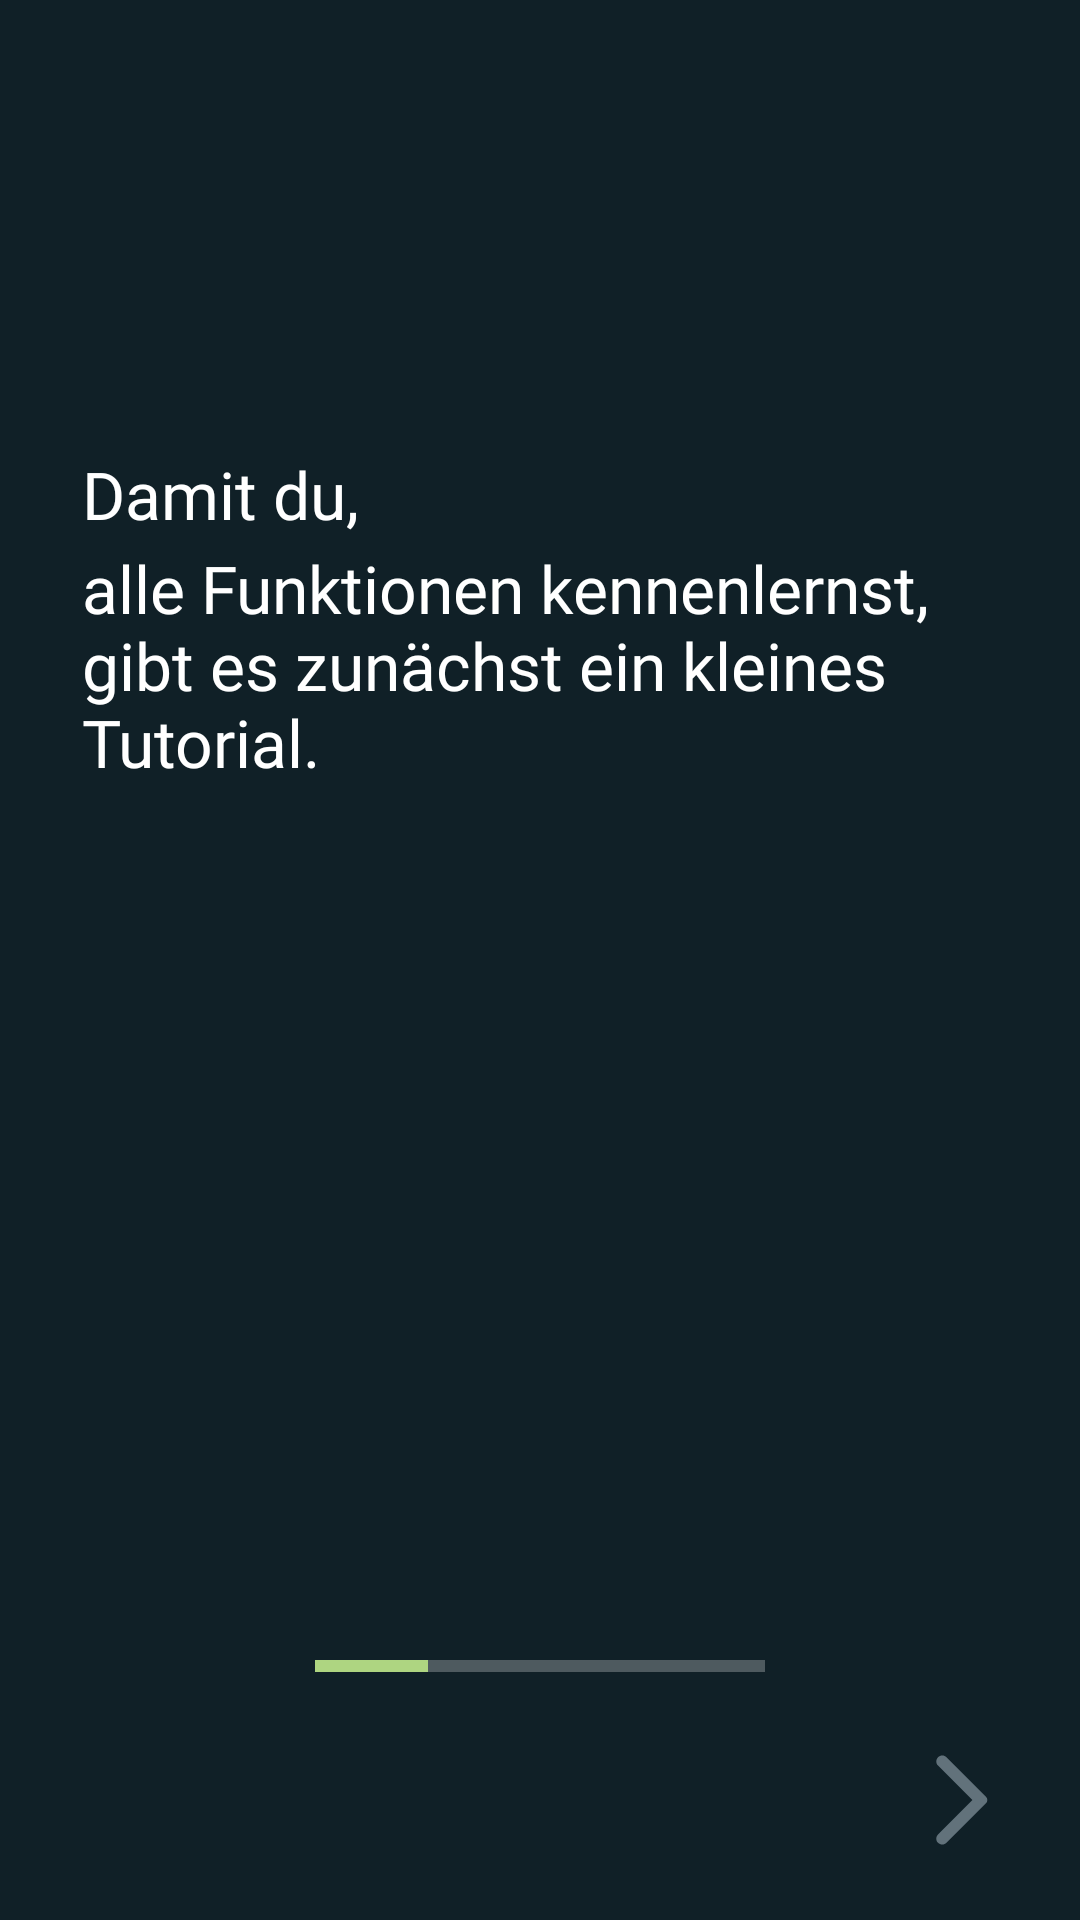

The Android layout XML behind this screen, and the referenced resources:
<!-- AndroidManifest.xml: application theme Theme.TheDiaryApp -->
<!-- res/layout/activity_tutorial.xml -->
<?xml version="1.0" encoding="utf-8"?>
<ScrollView xmlns:android="http://schemas.android.com/apk/res/android"
    xmlns:app="http://schemas.android.com/apk/res-auto"
    android:layout_width="match_parent"
    android:layout_height="match_parent"
    android:background="@color/primaryDarkColor"
    android:fillViewport="true">

    <androidx.constraintlayout.widget.ConstraintLayout
        android:id="@+id/linearLayout"
        android:layout_width="match_parent"
        android:layout_height="wrap_content"
        android:fontFamily="@font/source_sans_pro"
        android:scrollbars="vertical">


        <TextView
            android:id="@+id/txtTutorialIntroStart"
            android:layout_width="wrap_content"
            android:layout_height="wrap_content"
            android:fontFamily="@font/source_sans_pro"
            android:text="@string/tutrorial_damit_du"
            android:textAppearance="@style/TextAppearance.AppCompat.SearchResult.Title"
            android:textColor="@color/primaryTextColor"
            android:textSize="22sp"
            app:layout_constraintStart_toStartOf="@id/guidelineV"
            app:layout_constraintTop_toTopOf="@id/guidelineH" />


        <TextView
            android:id="@+id/txtTutorialName"
            android:layout_width="wrap_content"
            android:layout_height="wrap_content"
            android:layout_marginStart="8dp"
            android:layout_marginBottom="10dp"
            android:fontFamily="@font/source_sans_pro"
            android:textAppearance="@style/TextAppearance.AppCompat.SearchResult.Title"
            android:textColor="@color/primaryTextColor"
            android:textSize="22sp"
            app:layout_constraintBottom_toTopOf="@+id/txtTutorialIntroEnd"
            app:layout_constraintStart_toEndOf="@+id/txtTutorialIntroStart"
            app:layout_constraintTop_toTopOf="@id/guidelineH"
            app:layout_constraintVertical_bias="0.0" />

        <TextView
            android:id="@+id/txtTutorialIntroEnd"
            android:layout_width="300dp"
            android:layout_height="wrap_content"
            android:layout_marginTop="2dp"
            android:fontFamily="@font/source_sans_pro"
            android:text="@string/introTutorial"
            android:textAppearance="@style/TextAppearance.AppCompat.SearchResult.Title"
            android:textColor="@color/primaryTextColor"
            android:textSize="22sp"
            app:layout_constraintStart_toStartOf="@id/guidelineV"
            app:layout_constraintTop_toBottomOf="@+id/txtTutorialIntroStart" />


        <ProgressBar
            android:id="@+id/progressBar"
            style="?android:attr/progressBarStyleHorizontal"
            android:layout_width="150dp"
            android:layout_height="wrap_content"
            android:foregroundGravity="center_vertical"
            android:max="4"
            android:progress="1"
            android:progressBackgroundTint="@color/primaryTextColor"
            app:layout_constraintBottom_toBottomOf="@id/guidelineB"
            app:layout_constraintEnd_toEndOf="parent"
            app:layout_constraintHorizontal_bias="0.5"
            app:layout_constraintStart_toStartOf="parent" />


        <ImageButton
            android:id="@+id/btnNext"
            android:layout_width="48dp"
            android:layout_height="48dp"
            android:layout_marginEnd="16dp"
            android:layout_marginBottom="16dp"
            android:background="#00000000"
            android:contentDescription="@string/btnContentDescription_next"
            android:fontFamily="@font/source_sans_pro"
            android:padding="5dp"
            android:scaleType="fitCenter"
            android:tint="@color/primaryLightColor"
            app:layout_constraintBottom_toBottomOf="parent"
            app:layout_constraintEnd_toEndOf="parent"
            app:srcCompat="@drawable/ic_arrow_forward_ios_black_18dp" />


        <androidx.constraintlayout.widget.Guideline
            android:id="@+id/guidelineB"
            android:layout_width="wrap_content"
            android:layout_height="wrap_content"
            android:orientation="horizontal"
            app:layout_constraintBottom_toBottomOf="@+id/progressBar"
            app:layout_constraintGuide_percent="0.88" />


        <androidx.constraintlayout.widget.Guideline
            android:id="@+id/guidelineV"
            android:layout_width="wrap_content"
            android:layout_height="wrap_content"
            android:layout_marginStart="30dp"
            android:orientation="vertical"
            app:layout_constraintGuide_percent="0.07633588"
            app:layout_constraintStart_toStartOf="parent" />

        <androidx.constraintlayout.widget.Guideline
            android:id="@+id/guidelineH"
            android:layout_width="wrap_content"
            android:layout_height="wrap_content"
            android:orientation="horizontal"
            app:layout_constraintGuide_percent="0.23416789"
            app:layout_constraintStart_toStartOf="parent" />


    </androidx.constraintlayout.widget.ConstraintLayout>
</ScrollView>
<!-- resources referenced by this layout -->
<resources>
  <color name="primaryDarkColor">#102027</color>
  <color name="primaryLightColor">#62727b</color>
  <color name="primaryTextColor">#ffffff</color>
  <!-- drawable ic_arrow_forward_ios_black_18dp (drawable) -->
  <vector xmlns:android="http://schemas.android.com/apk/res/android"
      android:width="18dp"
      android:height="18dp"
      android:viewportWidth="24"
      android:viewportHeight="24">
    <path
        android:pathData="M7.38,21.01c0.49,0.49 1.28,0.49 1.77,0l8.31,-8.31c0.39,-0.39 0.39,-1.02 0,-1.41L9.15,2.98c-0.49,-0.49 -1.28,-0.49 -1.77,0s-0.49,1.28 0,1.77L14.62,12l-7.25,7.25c-0.48,0.48 -0.48,1.28 0.01,1.76z"
        android:fillColor="#000000"/>
  </vector>
  <string name="btnContentDescription_next">weiter</string>
  <string name="introTutorial">alle Funktionen kennenlernst, gibt es zunächst ein kleines Tutorial.</string>
  <string name="tutrorial_damit_du">Damit du,</string>
  <style name="Theme.TheDiaryApp" parent="Theme.MaterialComponents.DayNight.DarkActionBar">
          
          <item name="colorPrimary">@color/primaryColor</item>
          <item name="colorPrimaryVariant">@color/primaryDarkColor</item>
          <item name="colorOnPrimary">@color/primaryTextColor</item>
          
          <item name="colorSecondary">@color/secondaryColor</item>
          <item name="colorSecondaryVariant">@color/secondaryDarkColor</item>
          <item name="colorOnSecondary">@color/primaryDarkColor</item>
          
          <item name="android:statusBarColor" tools:targetApi="l">?attr/colorPrimaryVariant</item>
          
  
          
  
  
      </style>
  <color name="primaryColor">#37474f</color>
  <color name="secondaryColor">#aed581</color>
  <color name="secondaryDarkColor">#7da453</color>
</resources>
